Labelled photos from "Region Growing", an image-classification folder in Jisooyanim/Thesis. The possible labels are: anthracnose, bacterial canker, cutting weevil, die back, gall midge, healthy, powdery mildew, sooty mould.

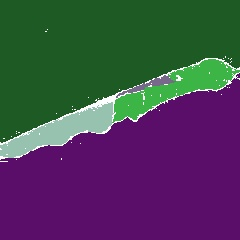
Label: die back

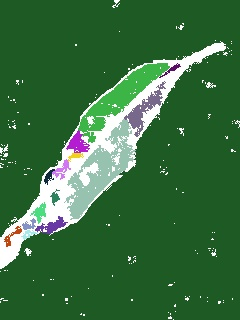
Label: anthracnose

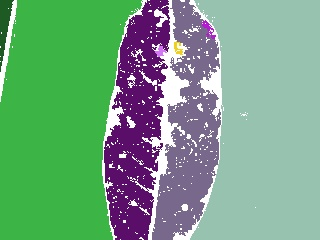
Label: sooty mould

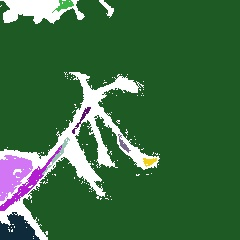
Label: cutting weevil

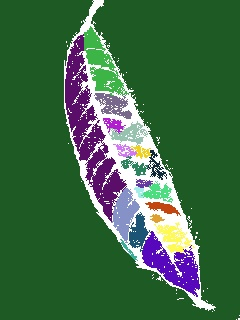
Label: healthy

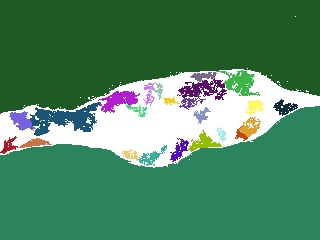
Label: powdery mildew
